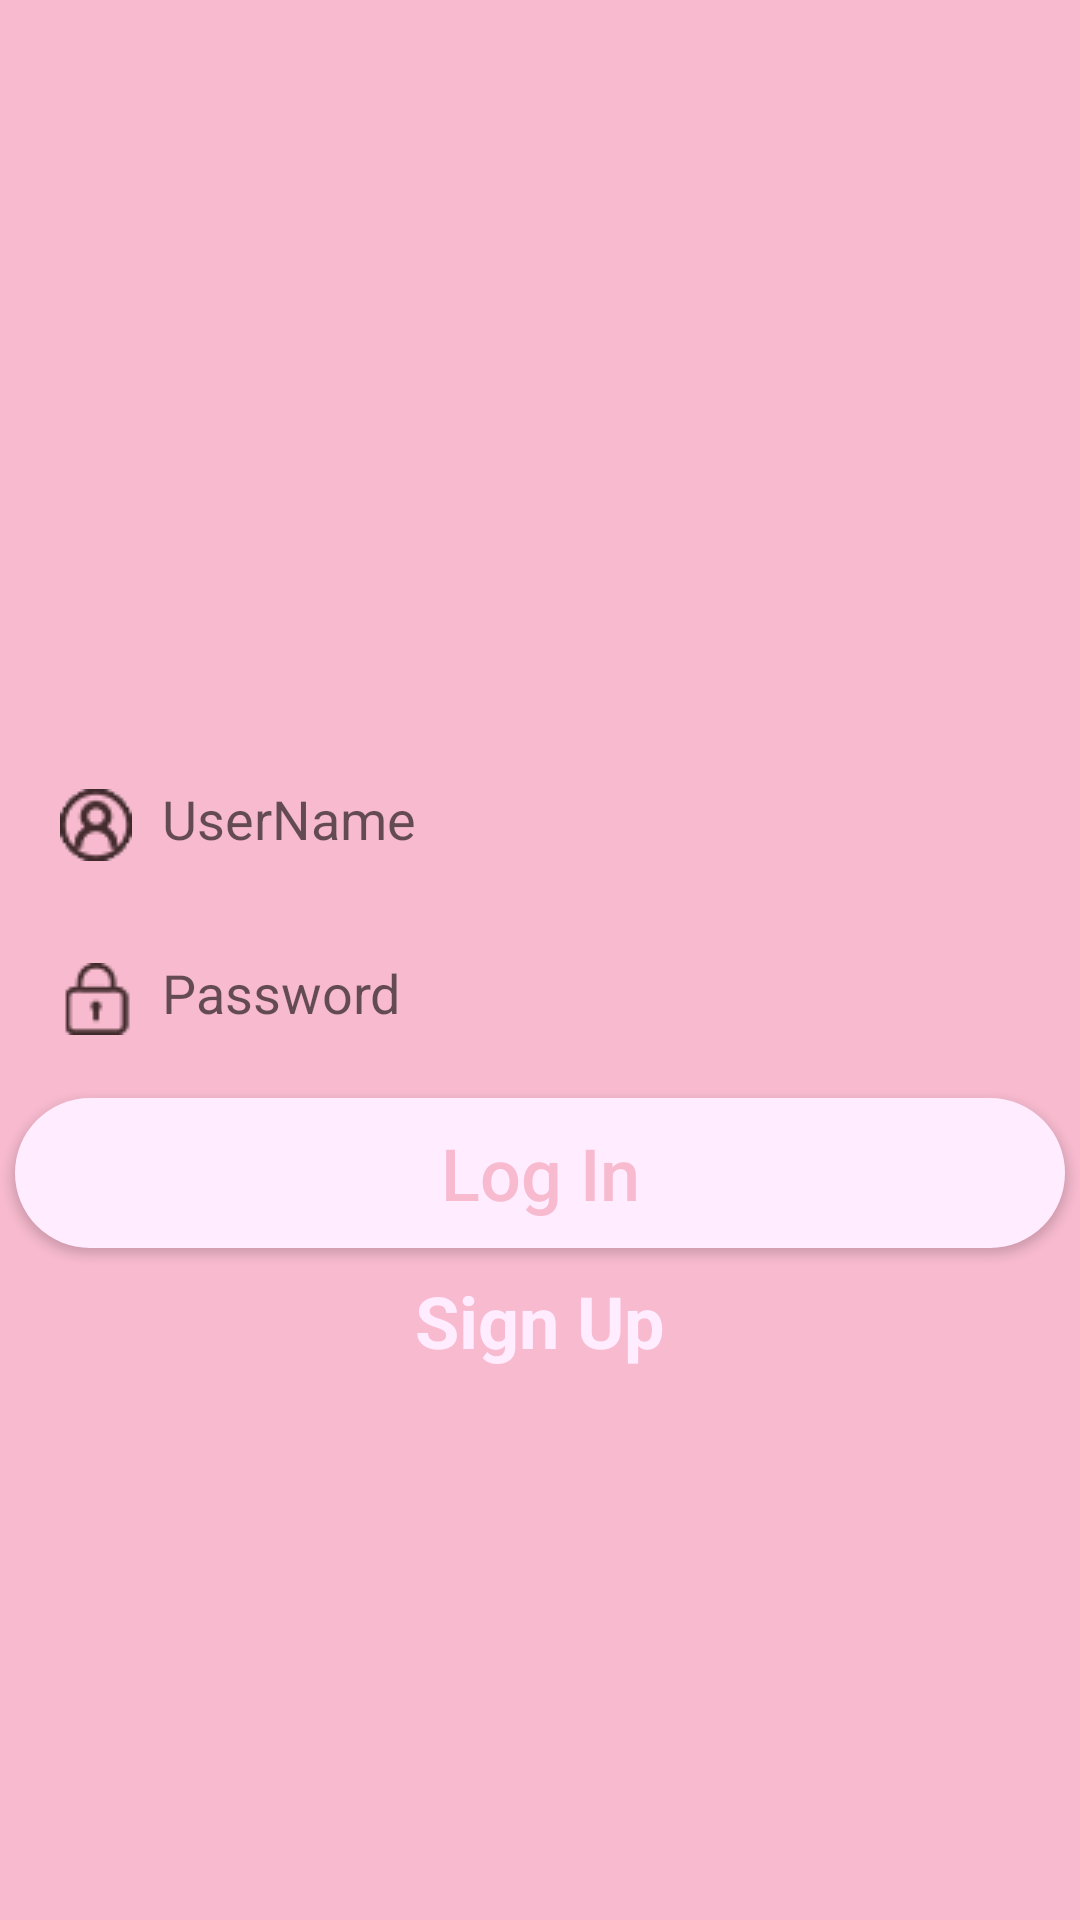

Layout XML and referenced resources for this Android screen:
<!-- AndroidManifest.xml: application theme AppTheme -->
<!-- res/layout/content_main.xml -->
<?xml version="1.0" encoding="utf-8"?>
<androidx.constraintlayout.widget.ConstraintLayout xmlns:android="http://schemas.android.com/apk/res/android"
    xmlns:app="http://schemas.android.com/apk/res-auto"
    xmlns:tools="http://schemas.android.com/tools"
    android:layout_width="match_parent"
    android:layout_height="match_parent"
    android:background="@color/colorPrimary"
    app:layout_behavior="@string/appbar_scrolling_view_behavior"
    tools:context=".MainActivity"
    tools:showIn="@layout/activity_main">

    <Button
        android:id="@+id/loginButton"
        android:layout_width="350dp"
        android:layout_height="50dp"
        android:layout_marginTop="8dp"
        android:background="@drawable/button_edit_background"
        android:text="Log In"
        android:textAllCaps="false"
        android:textColor="@color/colorPrimary"
        android:textSize="24sp"
        app:layout_constraintEnd_toEndOf="parent"
        app:layout_constraintHorizontal_bias="0.498"
        app:layout_constraintStart_toStartOf="parent"
        app:layout_constraintTop_toBottomOf="@+id/passwordText" />

    <EditText
        android:id="@+id/passwordText"
        android:layout_width="350dp"
        android:layout_height="50dp"
        android:layout_marginTop="8dp"
        android:background="@drawable/login_edit_background"
        android:drawableStart="@drawable/password"
        android:drawableLeft="@drawable/password"
        android:drawablePadding="10dp"
        android:ems="10"
        android:hint="Password"
        android:inputType="textPassword"
        android:padding="15dp"
        app:layout_constraintEnd_toEndOf="parent"
        app:layout_constraintStart_toStartOf="parent"
        app:layout_constraintTop_toBottomOf="@+id/usernameText" />

    <EditText
        android:id="@+id/usernameText"
        android:layout_width="350dp"
        android:layout_height="50dp"
        android:layout_marginTop="250dp"
        android:background="@drawable/login_edit_background"
        android:drawableStart="@drawable/username"
        android:drawableLeft="@drawable/username"
        android:drawablePadding="10dp"
        android:ems="10"
        android:hint="UserName"
        android:inputType="textPersonName"
        android:padding="15dp"
        app:layout_constraintEnd_toEndOf="parent"
        app:layout_constraintHorizontal_bias="0.508"
        app:layout_constraintStart_toStartOf="parent"
        app:layout_constraintTop_toTopOf="parent" />

    <TextView
        android:id="@+id/signUp"
        android:layout_width="wrap_content"
        android:layout_height="wrap_content"
        android:layout_marginTop="8dp"
        android:text="Sign Up"
        android:textColor="@color/colorAccent"
        android:textSize="24sp"
        android:textStyle="bold"
        app:layout_constraintEnd_toEndOf="parent"
        app:layout_constraintStart_toStartOf="parent"
        app:layout_constraintTop_toBottomOf="@+id/loginButton" />

</androidx.constraintlayout.widget.ConstraintLayout>
<!-- res/layout/activity_main.xml (included above) -->
<?xml version="1.0" encoding="utf-8"?>
<androidx.coordinatorlayout.widget.CoordinatorLayout
    xmlns:android="http://schemas.android.com/apk/res/android"
    xmlns:app="http://schemas.android.com/apk/res-auto"
    xmlns:tools="http://schemas.android.com/tools"
    android:layout_width="match_parent"
    android:layout_height="match_parent"
    tools:context=".MainActivity">

    <androidx.appcompat.widget.Toolbar
        android:id="@+id/toolbar"
        android:layout_width="match_parent"
        android:layout_height="wrap_content"
        android:background="@color/colorPrimaryDark"
        android:minHeight="?attr/actionBarSize"
        android:theme="?attr/actionBarTheme" />

    <include
        android:id="@+id/include"
        layout="@layout/content_main" />

</androidx.coordinatorlayout.widget.CoordinatorLayout>
<!-- resources referenced by this layout -->
<resources>
  <color name="colorAccent">#ffedff</color>
  <color name="colorPrimary">#f7bacf</color>
  <color name="colorPrimaryDark">#c38a9e</color>
  <!-- drawable button_edit_background (drawable) -->
  <?xml version="1.0" encoding="utf-8"?>
  <shape xmlns:android="http://schemas.android.com/apk/res/android">
      android:shape="rectangle">
  
      <solid android:color="@color/colorAccent"/>
      <corners android:radius="30dp"/>
  
  </shape>
  <!-- drawable password: png bitmap (drawable, 2148 bytes) -->
  <!-- drawable username: png bitmap (drawable, 2533 bytes) -->
  <style name="AppTheme" parent="Theme.AppCompat.Light">
          
          <item name="colorPrimary">@color/colorPrimary</item>
          <item name="colorPrimaryDark">@color/colorPrimaryDark</item>
          <item name="colorAccent">@color/colorAccent</item>
      </style>
</resources>
